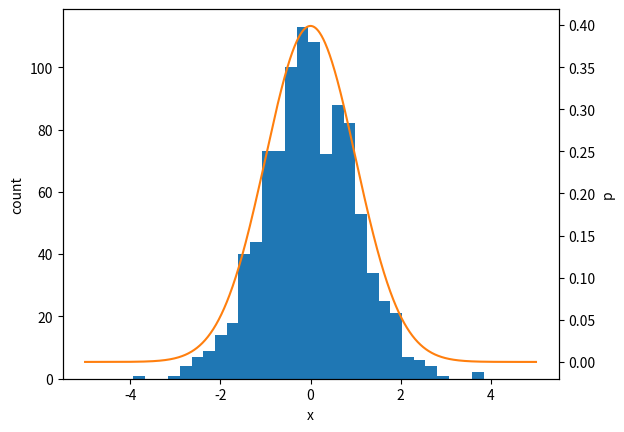

Recreate this plot in Python.
import numpy as np
import matplotlib.pyplot as plt
import math


def n_pdf(x, mu=0., sigma=1.):  # normal pdf - does this function need to be inside ksd?
    """Returns a value y corresponding to the value of the normal distribution at input x"""
    u = (x - mu) / abs(sigma)
    y = (1 / (np.sqrt(2 * np.pi) * abs(sigma)))
    y *= np.exp(-u * u / 2)
    return y


def integ(f, a, b, dx=0.01):
    """Retuns a trapezium rule approximation of an integral"""
    tot = 0
    for i in np.arange(a, b, dx):
        tot += f(i) * dx
    return tot


# print(integ(n_pdf,0.,1)*1000/n_pdf(0.5))

dist = 'n'

if dist == 'n':
    # Plot normal distribution
    bins = 30
    x_range = 10
    max_count = 1000
    x_rand = np.random.randn(max_count)
    x_lin = np.linspace(-(x_range / 2), x_range / 2, max_count)

    fig, ax1 = plt.subplots()
    color = 'tab:blue'
    ax1.hist(x_rand, bins=bins, color=color)
    ax1.set_xlabel('x')
    ax1.set_ylabel('count')
    ax2 = ax1.twinx()
    color = 'tab:orange'
    ax2.plot(x_lin, n_pdf(x_lin), color=color)  # Only approximate scaling
    ax2.set_ylabel('p')
    plt.show()

elif dist == 'u':
    # Plot uniform distribution
    bins = 20
    x_rand = np.random.rand(1000)
    plt.hist(x_rand, bins=bins)
    plt.plot([0, 1], [1000 / bins, 1000 / bins])  # Scaled to match data exactly
    plt.xlabel('x')
    plt.ylabel('count')
    plt.show()
